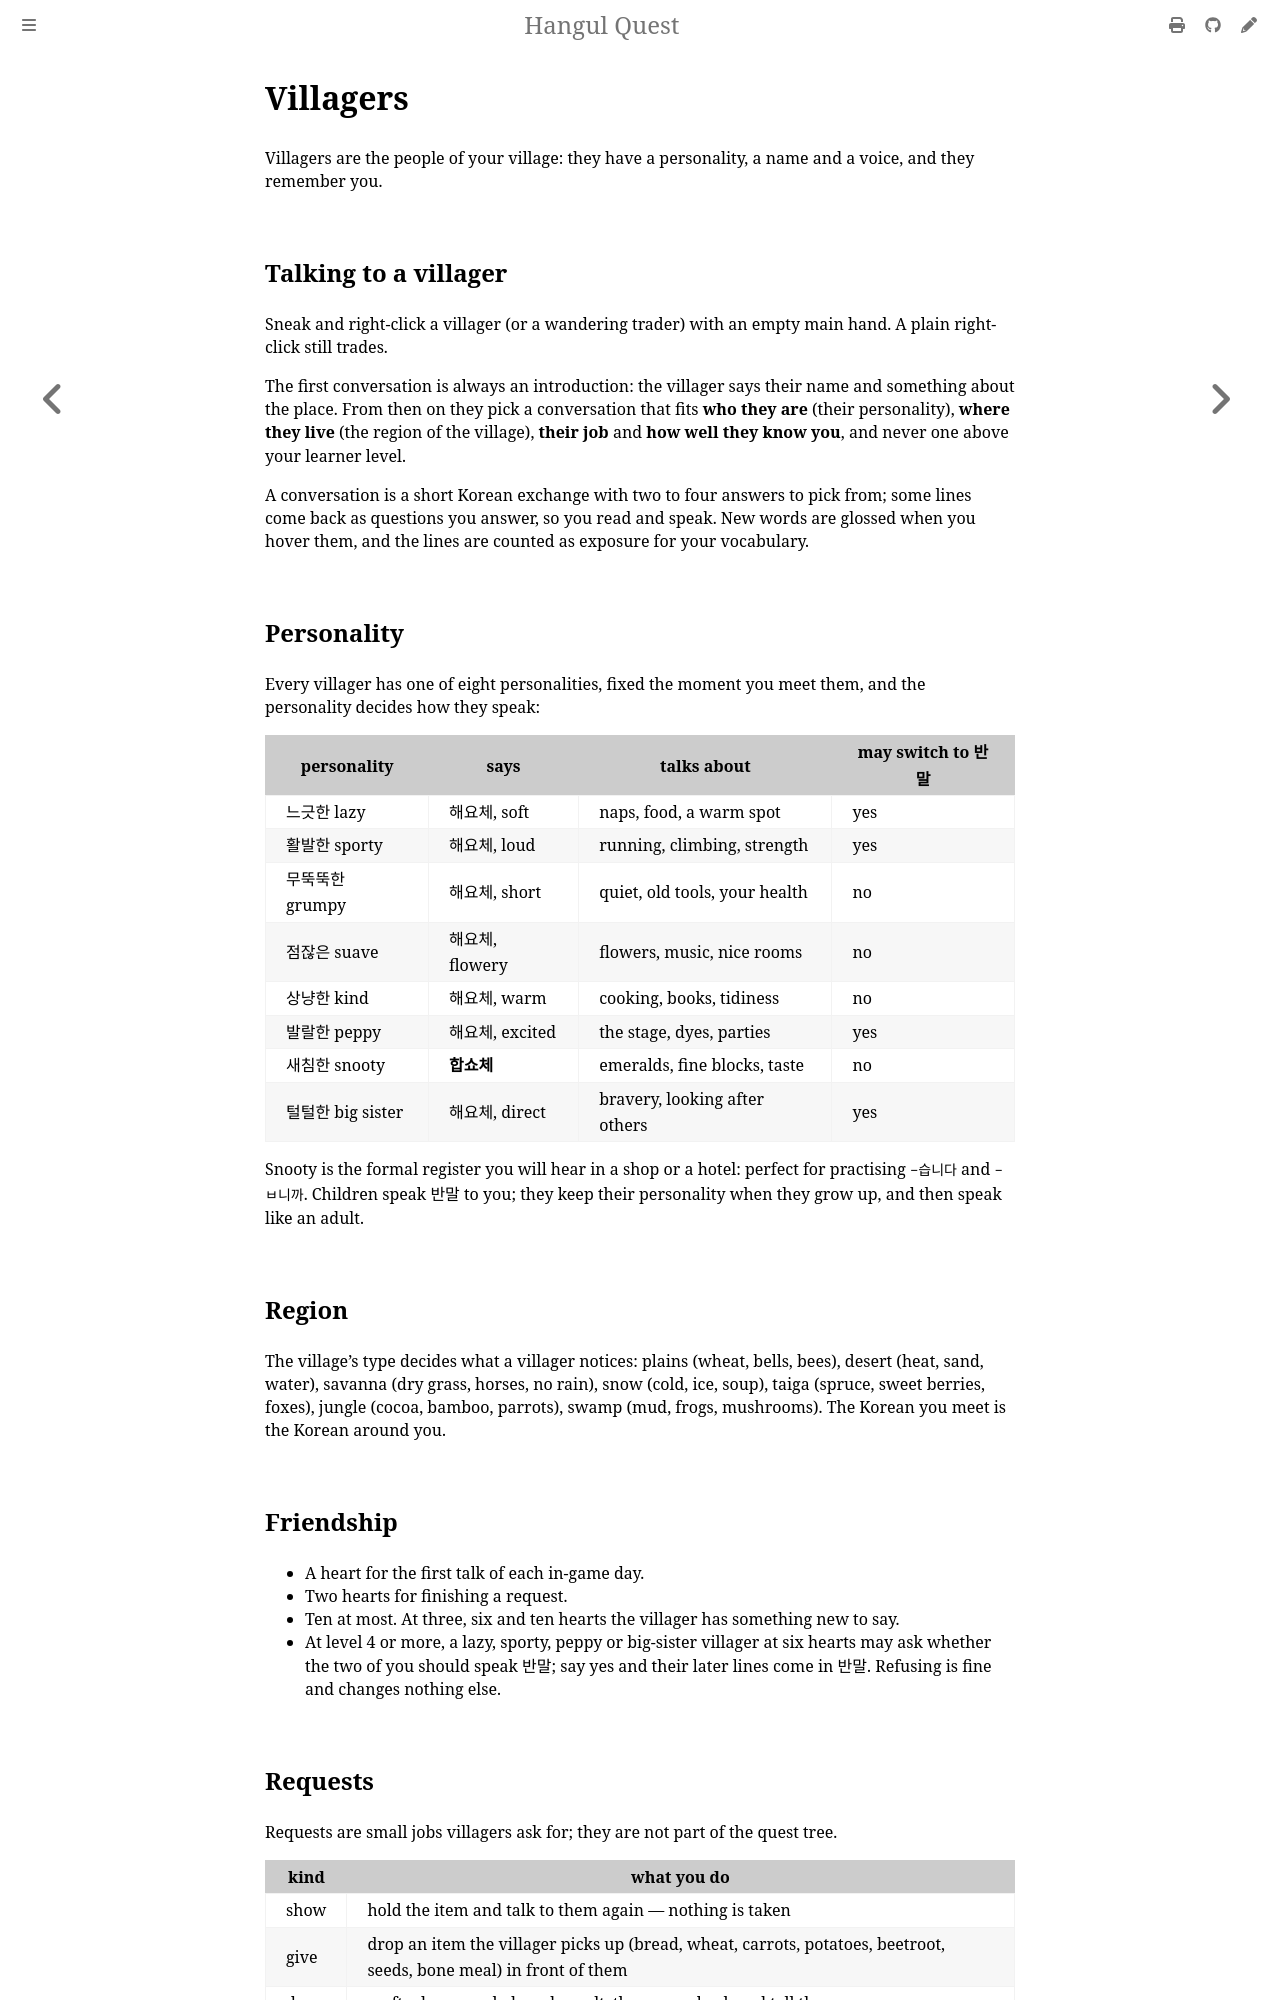

repository: leks2205/HangulQuest · page: villagers.html · generator: mdbook

# Villagers

Villagers are the people of your village: they have a personality, a name and a voice, and they remember you.

## Talking to a villager

Sneak and right-click a villager (or a wandering trader) with an empty main hand. A plain right-click still trades.

The first conversation is always an introduction: the villager says their name and something about the place. From
then on they pick a conversation that fits **who they are** (their personality), **where they live** (the region of
the village), **their job** and **how well they know you**, and never one above your learner level.

A conversation is a short Korean exchange with two to four answers to pick from; some lines come back as questions
you answer, so you read and speak. New words are glossed when you hover them, and the lines are counted as exposure
for your vocabulary.

## Personality

Every villager has one of eight personalities, fixed the moment you meet them, and the personality decides how they
speak:

| personality | says | talks about | may switch to 반말 |
|---|---|---|---|
| 느긋한 lazy | 해요체, soft | naps, food, a warm spot | yes |
| 활발한 sporty | 해요체, loud | running, climbing, strength | yes |
| 무뚝뚝한 grumpy | 해요체, short | quiet, old tools, your health | no |
| 점잖은 suave | 해요체, flowery | flowers, music, nice rooms | no |
| 상냥한 kind | 해요체, warm | cooking, books, tidiness | no |
| 발랄한 peppy | 해요체, excited | the stage, dyes, parties | yes |
| 새침한 snooty | **합쇼체** | emeralds, fine blocks, taste | no |
| 털털한 big sister | 해요체, direct | bravery, looking after others | yes |

Snooty is the formal register you will hear in a shop or a hotel: perfect for practising `-습니다` and `-ㅂ니까`.
Children speak 반말 to you; they keep their personality when they grow up, and then speak like an adult.

## Region

The village's type decides what a villager notices: plains (wheat, bells, bees), desert (heat, sand, water),
savanna (dry grass, horses, no rain), snow (cold, ice, soup), taiga (spruce, sweet berries, foxes), jungle (cocoa,
bamboo, parrots), swamp (mud, frogs, mushrooms). The Korean you meet is the Korean around you.

## Friendship

- A heart for the first talk of each in-game day.
- Two hearts for finishing a request.
- Ten at most. At three, six and ten hearts the villager has something new to say.
- At level 4 or more, a lazy, sporty, peppy or big-sister villager at six hearts may ask whether the two of you
  should speak 반말; say yes and their later lines come in 반말. Refusing is fine and changes nothing else.
